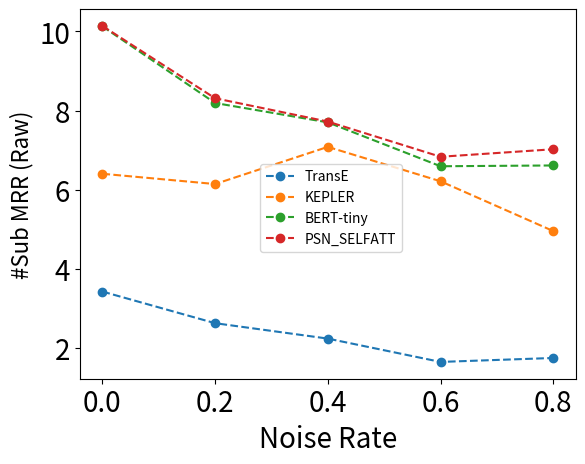

Source code (Python):
import numpy as np
import matplotlib.pyplot as plt
 
#x = np.linspace(0, 2 * np.pi, 10)
#y1, y2 = np.sin(x), np.cos(x)
 
x = np.array([0, 0.2, 0.4, 0.6, 0.8])

#plt.title('Subclass Accuracy')
#plt.title('Subclass MRR (filter) of different η')
#plt.ylabel('#Sub Acc')
#plt.ylabel('#Sub MRR (Raw)')

if 0:
	y1 = np.array([86.64, 85.12, 85.32, 78.55, 72.04])
	y2 = np.array([90.93, 88.63, 88.31, 83.53, 78.53])
	y3 = np.array([93.15, 88.33, 89.06, 83.96, 80.22])
	y4 = np.array([93.64, 90.05, 89.08, 85.99, 83.31])
	plt.ylabel('#Sub Accuracy', size=16)
else:
	y1 = np.array([3.42, 2.62, 2.23, 1.64, 1.74])
	y2 = np.array([6.40, 6.14, 7.08, 6.21, 4.95])
	y3 = np.array([10.13, 8.19, 7.70, 6.59, 6.61])
	y4 = np.array([10.14, 8.31, 7.72, 6.83, 7.02])
	plt.ylabel('#Sub MRR (Raw)', size=16)

plt.plot(x, y1, label = 'TransE', linestyle= 'dashed', marker='o')
plt.plot(x, y2, label = 'KEPLER', linestyle= 'dashed', marker='o')
plt.plot(x, y3, label = 'BERT-tiny', linestyle= 'dashed', marker='o')
plt.plot(x, y4, label = 'PSN_SELFATT', linestyle= 'dashed', marker='o')
plt.legend(prop={"size":10}, loc="upper left", bbox_to_anchor=(0.35,0.6))

plt.xlabel('Noise Rate', fontsize=20)
plt.xticks(x, fontsize=20)
plt.yticks(fontsize=20)
 
plt.show()

# adjust : left 25, bottom 45, right 90, top 88